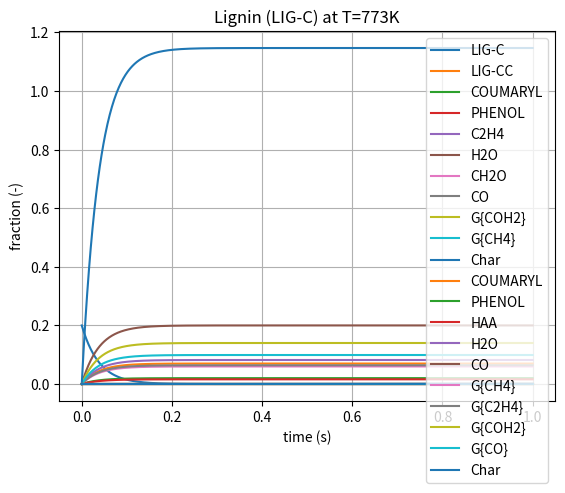
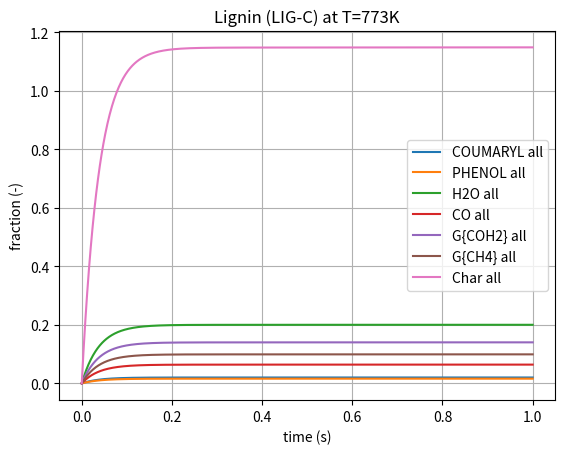

Reproduce these figures in Python, in order.
# Lignin-C kinetics from Ranzi2013 paper
# plots species as function of time

# use Python 3 print function
from __future__ import print_function
from __future__ import division

import numpy as np
import matplotlib.pyplot as py

#---- global parameters

cell = 0.5      # cellulose
hemi = 0.3      # hemicellulose
lig = 0.2       # lignin

R = 1.987       # gas constant, kcal/kmol*K
T = 773         # temperature, K

dt = 0.001                      # time step, s
tmax = 1                        # time max, s
t = np.arange(0, tmax+dt, dt)   # time range, s
nt = len(t)                     # number of time steps

#---- kinetic scheme from Table 1 Supplemental Material: Lignin (LIG-C)

# Arrhenius equation K = A exp(-E/RT) where
# A = pre-exponential factor, 1/s
# E = activation energy, kcal/kmol
# K = kinetic rate constant, 1/s

A10 = 1.33e15;       E10 = 48500
A13 = 1.6e6;         E13 = 31500

K10 = A10 * np.exp(-E10 / (R * T))   
K13 = A13 * np.exp(-E13 / (R * T))

# reactions in Table 1 Supplemental Material: Lignin (LIG-C)
# listed from top to bottom as 10, 13
# 10) LIG-C -> G1
# 13) LIG-CC -> G2

# species array, sp, where rows = species, columns = time step
# sp[0] = LIG-C
# sp[1] = LIG-CC
# sp[2] = COUMARYL
# sp[3] = PHENOL
# sp[4] = C2H4
# sp[5] = H2O
# sp[6] = CH2O
# sp[7] = CO
# sp[8] = G{COH2}
# sp[9] = G{CH4}
# sp[10] = Char
# sp[11] = COUMARYL
# sp[12] = PHENOL
# sp[13] = HAA
# sp[14] = H2O
# sp[15] = CO
# sp[16] = G{CH4}
# sp[17] = G{C2H4}
# sp[18] = G{COH2}
# sp[19] = G{CO}
# sp[20] = Char
# sp[21] = COUMARYL all
# sp[22] = PHENOL all
# sp[23] = H2O all
# sp[24] = CO all
# sp[25] = G{COH2} all
# sp[26] = G{CH4} all
# sp[27] = Char all

sp = np.zeros((28, nt))
sp[0, 0] = lig

for i in range(1, nt):
    sp[0, i] = sp[0, i-1] - K10*sp[0, i-1]*dt                           # LIG-C
    sp[1, i] = sp[1, i-1] + K10*sp[0, i-1]*dt*0.35 - K13*sp[1, i-1]*dt  # LIG-CC
    sp[2, i] = sp[2, i-1] + K10*sp[0, i-1]*dt*0.1                       # COUMARYL
    sp[3, i] = sp[3, i-1] + K10*sp[0, i-1]*dt*0.08                      # PHENOL
    sp[4, i] = sp[4, i-1] + K10*sp[0, i-1]*dt*0.41                      # C2H4
    sp[5, i] = sp[5, i-1] + K10*sp[0, i-1]*dt                           # H2O
    sp[6, i] = sp[6, i-1] + K10*sp[0, i-1]*dt*0.3                       # CH2O
    sp[7, i] = sp[7, i-1] + K10*sp[0, i-1]*dt*0.32                      # CO
    sp[8, i] = sp[8, i-1] + K10*sp[0, i-1]*dt*0.7                       # G{COH2}
    sp[9, i] = sp[9, i-1] + K10*sp[0, i-1]*dt*0.495                     # G{CH4}
    sp[10, i] = sp[10, i-1] + K10*sp[0, i-1]*dt*5.735                   # Char
    sp[11, i] = sp[11, i-1] + K13*sp[1, i-1]*dt*0.3                     # COUMARYL
    sp[12, i] = sp[12, i-1] + K13*sp[1, i-1]*dt*0.2                     # PHENOL
    sp[13, i] = sp[13, i-1] + K13*sp[1, i-1]*dt*0.35                    # HAA
    sp[14, i] = sp[14, i-1] + K13*sp[1, i-1]*dt*0.7                     # H2O
    sp[15, i] = sp[15, i-1] + K13*sp[1, i-1]*dt*0.4                     # CO
    sp[16, i] = sp[16, i-1] + K13*sp[1, i-1]*dt*0.65                    # G{CH4}
    sp[17, i] = sp[17, i-1] + K13*sp[1, i-1]*dt*0.6                     # G{C2H4}
    sp[18, i] = sp[18, i-1] + K13*sp[1, i-1]*dt                         # G{COH2}
    sp[19, i] = sp[19, i-1] + K13*sp[1, i-1]*dt*0.4                     # G{CO}
    sp[20, i] = sp[20, i-1] + K13*sp[1, i-1]*dt*6.75                    # Char
    sp[21, i] = sp[21, i-1] + K10*sp[0, i-1]*dt*0.1 + K13*sp[1, i-1]*dt*0.3     # COUMARYL all
    #sp[22, i] = sp[2, i] + sp[11, i]                                           # COUMARYL all, another approach
    sp[22, i] = sp[22, i-1] + K10*sp[0, i-1]*dt*0.08 + K13*sp[1, i-1]*dt*0.2    # PHENOL all
    sp[23, i] = sp[23, i-1] + K10*sp[0, i-1]*dt + K13*sp[1, i-1]*dt*0.7         # H2O all
    sp[24, i] = sp[24, i-1] + K10*sp[0, i-1]*dt*0.32 + K13*sp[1, i-1]*dt*0.4    # CO all
    sp[25, i] = sp[25, i-1] + K10*sp[0, i-1]*dt*0.7 + K13*sp[1, i-1]*dt         # G{COH2} all
    sp[26, i] = sp[26, i-1] + K10*sp[0, i-1]*dt*0.495 + K13*sp[1, i-1]*dt*0.65  # G{CH4} all
    sp[27, i] = sp[27, i-1] + K10*sp[0, i-1]*dt*5.735 + K13*sp[1, i-1]*dt*6.75  # Char all

#---- plot results as fraction vs t

py.figure(1)
py.plot(t, sp[0, :], label='LIG-C')
py.plot(t, sp[1, :], label='LIG-CC')
py.plot(t, sp[2, :], label='COUMARYL')
py.plot(t, sp[3, :], label='PHENOL')
py.plot(t, sp[4, :], label='C2H4')
py.plot(t, sp[5, :], label='H2O')
py.plot(t, sp[6, :], label='CH2O')
py.plot(t, sp[7, :], label='CO')
py.plot(t, sp[8, :], label='G{COH2}')
py.plot(t, sp[9, :], label='G{CH4}')
py.plot(t, sp[10, :], label='Char')
py.plot(t, sp[11, :], label='COUMARYL')
py.plot(t, sp[12, :], label='PHENOL')
py.plot(t, sp[13, :], label='HAA')
py.plot(t, sp[14, :], label='H2O')
py.plot(t, sp[15, :], label='CO')
py.plot(t, sp[16, :], label='G{CH4}')
py.plot(t, sp[17, :], label='G{C2H4}')
py.plot(t, sp[18, :], label='G{COH2}')
py.plot(t, sp[19, :], label='G{CO}')
py.plot(t, sp[20, :], label='Char')
py.legend(loc='best', numpoints=1, prop={'size':10})
py.xlabel('time (s)')
py.ylabel('fraction (-)')
py.title('Lignin (LIG-C) at T=%sK' % T)
py.grid()
py.show()

py.figure(2)
py.plot(t, sp[21, :], label='COUMARYL all')
py.plot(t, sp[22, :], label='PHENOL all')
py.plot(t, sp[23, :], label='H2O all')
py.plot(t, sp[24, :], label='CO all')
py.plot(t, sp[25, :], label='G{COH2} all')
py.plot(t, sp[26, :], label='G{CH4} all')
py.plot(t, sp[27, :], label='Char all')
py.legend(loc='best', numpoints=1)
py.xlabel('time (s)')
py.ylabel('fraction (-)')
py.title('Lignin (LIG-C) at T=%sK' % T)
py.grid()
py.show()
